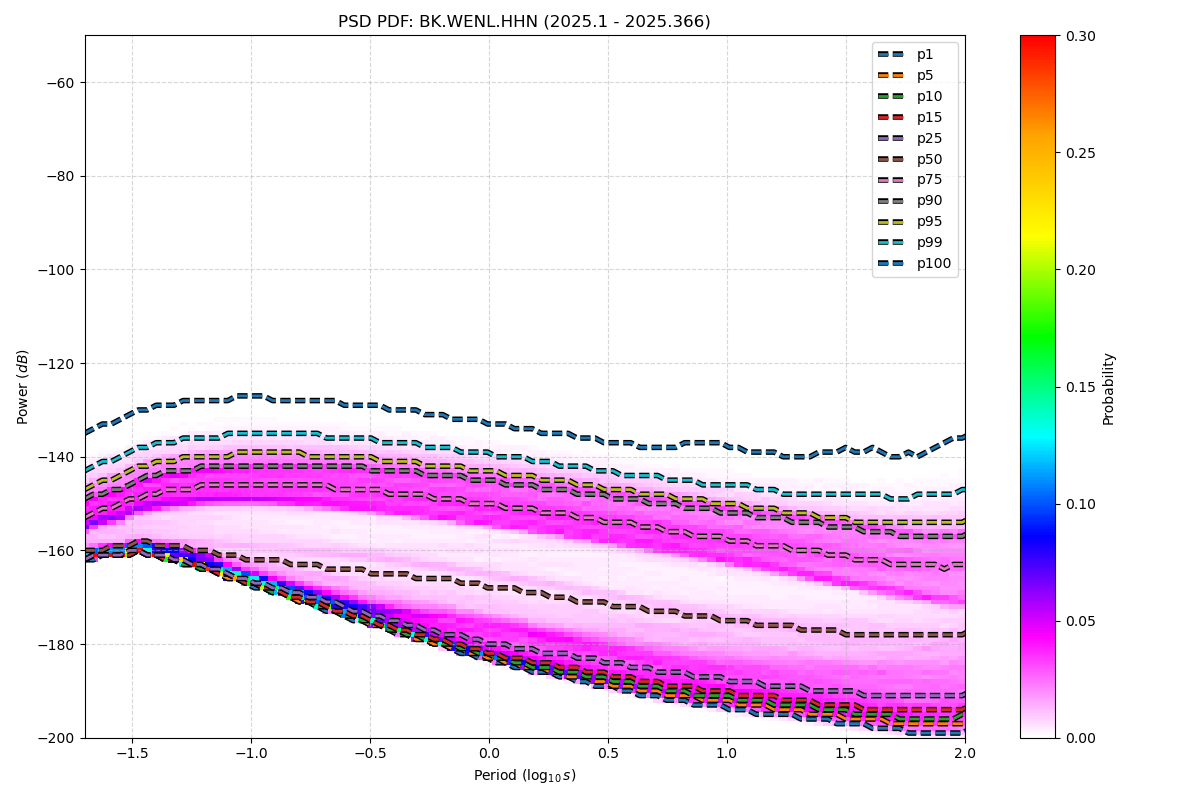

Source data for this figure (header and first rows):
period_log10, p1, p5, p10, p15, p25, p50, p75, p90, p95, p99, p100
-1.699, -162, -162, -162, -162, -162, -160, -153, -149, -147, -143, -135
-1.661, -162, -161, -161, -161, -161, -160, -152, -148, -146, -142, -134
-1.624, -161, -161, -161, -161, -161, -160, -151, -148, -145, -141, -133
-1.586, -161, -161, -161, -161, -161, -159, -151, -147, -145, -141, -133
-1.548, -161, -161, -161, -161, -161, -159, -150, -147, -144, -140, -132
-1.511, -161, -161, -161, -161, -160, -159, -149, -146, -143, -139, -131
-1.473, -160, -160, -160, -160, -160, -158, -149, -145, -142, -138, -130
-1.436, -161, -161, -161, -161, -161, -158, -148, -144, -142, -138, -130
-1.398, -161, -161, -161, -161, -161, -159, -148, -144, -141, -137, -129
-1.36, -162, -162, -162, -162, -161, -159, -147, -143, -141, -137, -129
-1.323, -162, -162, -162, -162, -162, -159, -147, -143, -141, -137, -129
-1.285, -163, -163, -163, -162, -162, -159, -147, -143, -140, -136, -128
-1.247, -163, -163, -163, -163, -163, -160, -147, -143, -140, -136, -128
-1.21, -164, -164, -164, -163, -163, -160, -146, -142, -140, -136, -128
-1.172, -164, -164, -164, -164, -164, -160, -146, -142, -140, -136, -128
-1.135, -165, -165, -165, -165, -164, -161, -146, -142, -140, -136, -128
-1.097, -166, -166, -165, -165, -165, -161, -146, -142, -140, -135, -128
-1.059, -166, -166, -166, -166, -166, -161, -146, -142, -139, -135, -127
-1.022, -167, -167, -167, -167, -166, -162, -146, -142, -139, -135, -127
-0.984, -168, -167, -167, -167, -167, -162, -146, -142, -139, -135, -127
-0.9464, -168, -168, -168, -168, -167, -162, -146, -142, -139, -135, -127
-0.9088, -169, -169, -169, -168, -168, -162, -146, -142, -139, -135, -128
-0.8711, -169, -169, -169, -169, -168, -162, -146, -142, -139, -135, -128
-0.8335, -170, -170, -170, -170, -169, -163, -146, -142, -139, -135, -128
-0.7959, -171, -171, -170, -170, -169, -163, -146, -142, -139, -135, -128
-0.7583, -171, -171, -171, -171, -170, -163, -146, -142, -140, -135, -128
-0.7206, -172, -172, -172, -171, -170, -163, -146, -142, -140, -135, -128
-0.683, -173, -172, -172, -172, -171, -164, -146, -142, -140, -136, -128
-0.6454, -173, -173, -173, -173, -171, -164, -147, -142, -140, -136, -128
-0.6077, -174, -174, -174, -173, -172, -164, -147, -142, -140, -136, -129
-0.5701, -175, -174, -174, -174, -173, -164, -147, -142, -140, -136, -129
-0.5325, -175, -175, -175, -174, -173, -164, -147, -142, -140, -136, -129
-0.4949, -176, -176, -175, -175, -174, -165, -147, -143, -140, -136, -129
-0.4572, -176, -176, -176, -176, -174, -165, -147, -143, -141, -137, -129
-0.4196, -177, -177, -177, -176, -175, -165, -148, -143, -141, -137, -130
-0.382, -178, -177, -177, -177, -175, -165, -148, -143, -141, -137, -130
-0.3443, -178, -178, -178, -177, -176, -165, -148, -143, -141, -137, -130
-0.3067, -179, -179, -178, -178, -176, -166, -148, -143, -141, -137, -130
-0.2691, -179, -179, -179, -178, -177, -166, -148, -144, -142, -138, -131
-0.2314, -180, -180, -179, -179, -177, -166, -149, -144, -142, -138, -131
-0.1938, -180, -180, -180, -179, -178, -166, -149, -144, -142, -138, -131
-0.1562, -181, -181, -180, -180, -178, -166, -149, -144, -142, -138, -132
-0.1186, -182, -181, -181, -180, -178, -167, -149, -144, -142, -139, -132
-0.08093, -182, -182, -181, -181, -179, -167, -150, -145, -143, -139, -132
-0.04331, -183, -182, -182, -181, -179, -167, -150, -145, -143, -139, -132
-0.005676, -183, -183, -182, -182, -180, -168, -150, -145, -143, -139, -133
0.03195, -184, -183, -183, -182, -180, -168, -150, -145, -143, -140, -133
0.06958, -184, -184, -183, -183, -180, -168, -151, -146, -144, -140, -133
0.1072, -185, -184, -184, -183, -181, -168, -151, -146, -144, -140, -134
0.1448, -185, -185, -184, -183, -181, -169, -151, -146, -144, -140, -134
0.1825, -186, -185, -185, -184, -181, -169, -151, -146, -144, -141, -134
0.2201, -186, -185, -185, -184, -182, -169, -152, -147, -145, -141, -135
0.2577, -186, -186, -185, -184, -182, -170, -152, -147, -145, -141, -135
0.2954, -187, -186, -186, -185, -182, -170, -152, -147, -145, -142, -135
0.333, -187, -187, -186, -185, -182, -170, -152, -147, -145, -142, -135
0.3706, -188, -187, -186, -185, -183, -171, -153, -148, -146, -142, -136
0.4082, -188, -187, -187, -186, -183, -171, -153, -148, -146, -142, -136
0.4459, -189, -188, -187, -186, -183, -171, -153, -148, -146, -143, -136
0.4835, -189, -188, -187, -186, -184, -171, -154, -148, -147, -143, -137
0.5211, -189, -189, -188, -187, -184, -172, -154, -149, -147, -143, -137
... 62 more rows
